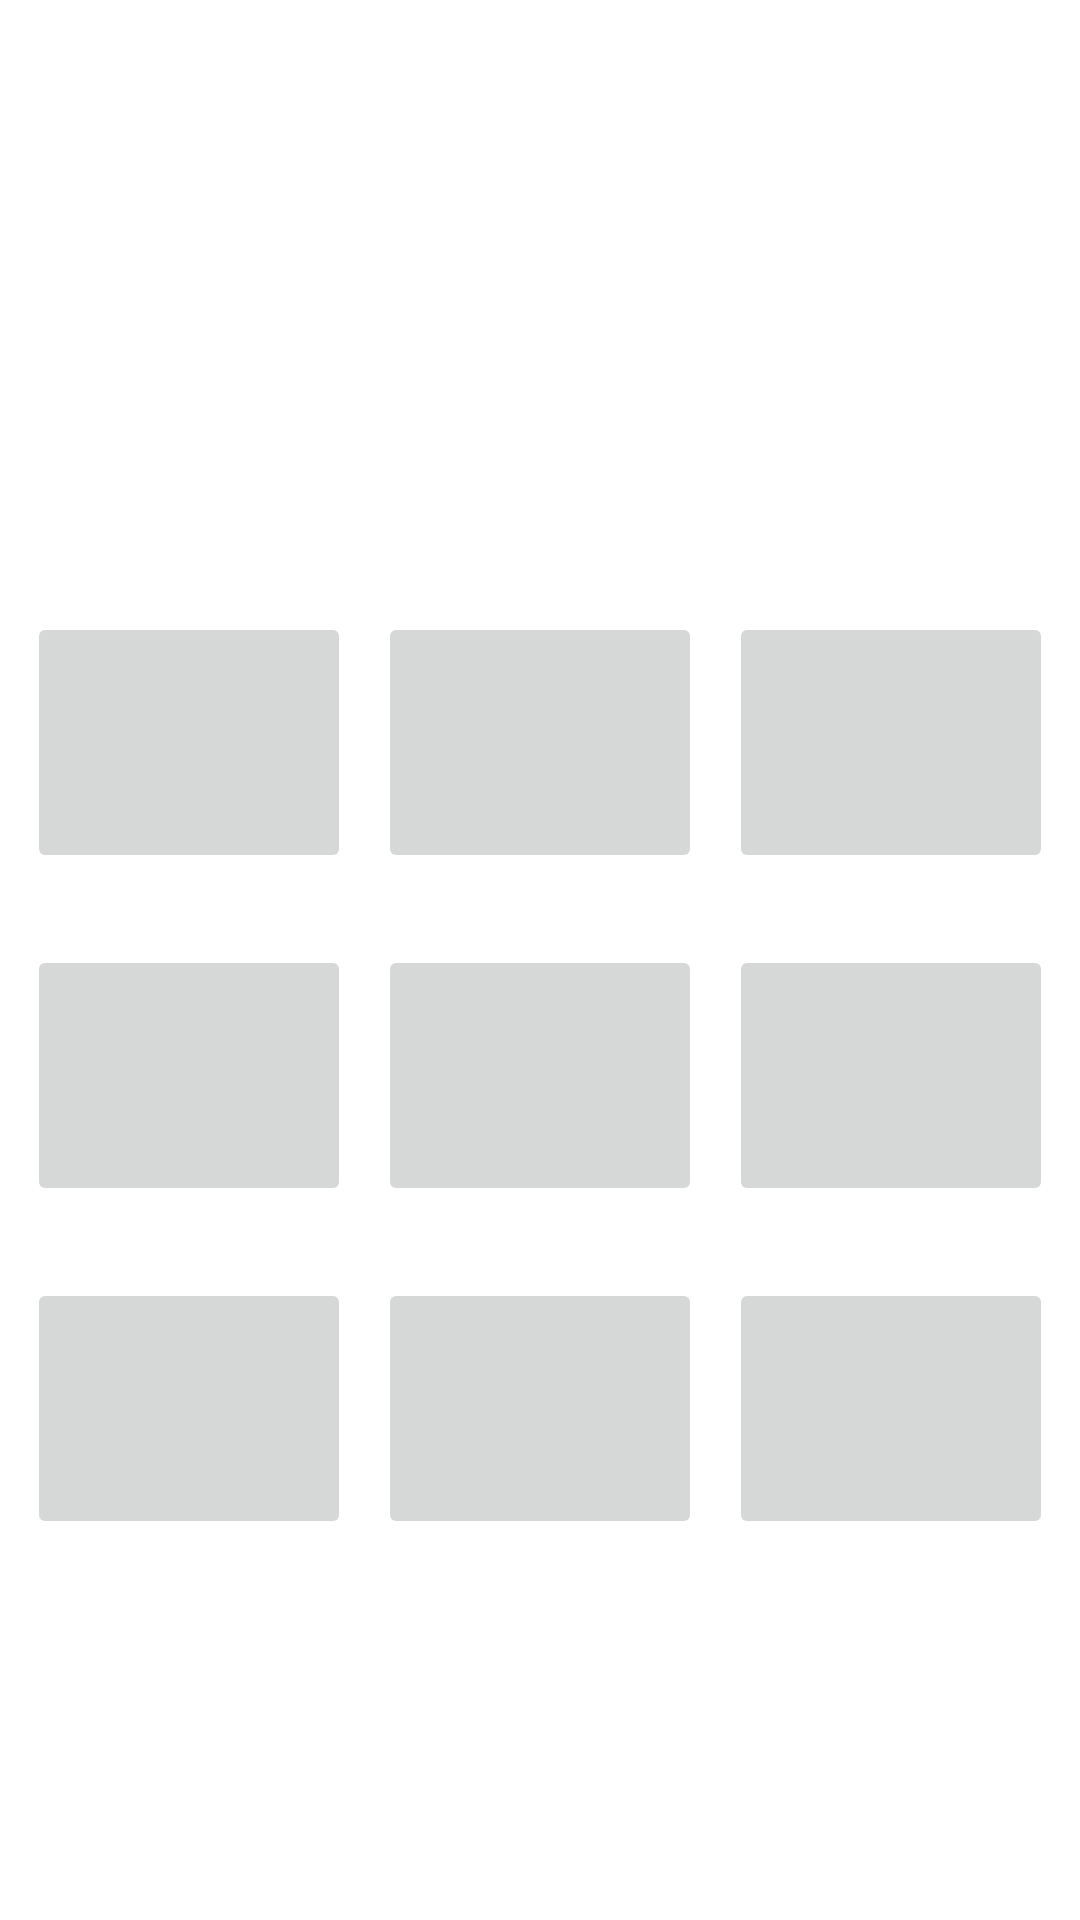

Reconstruct the res/layout file that produces this screen, plus the resources it refers to.
<!-- AndroidManifest.xml: application theme Theme.JogoDaVelha -->
<!-- res/layout/activity_segunda.xml -->
<?xml version="1.0" encoding="utf-8"?>
<androidx.constraintlayout.widget.ConstraintLayout xmlns:android="http://schemas.android.com/apk/res/android"
    xmlns:app="http://schemas.android.com/apk/res-auto"
    xmlns:tools="http://schemas.android.com/tools"
    android:layout_width="match_parent"
    android:layout_height="match_parent"
    tools:context=".SegundaActivity">

    <Button
        android:id="@+id/botton9"
        android:layout_width="108dp"
        android:layout_height="87dp"
        android:layout_marginTop="24dp"
        android:enabled="false"
        app:layout_constraintEnd_toEndOf="parent"
        app:layout_constraintHorizontal_bias="0.5"
        app:layout_constraintStart_toEndOf="@+id/botton8"
        app:layout_constraintTop_toBottomOf="@+id/botton6" />

    <Button
        android:id="@+id/botton8"
        android:layout_width="108dp"
        android:layout_height="87dp"
        android:layout_marginTop="24dp"
        android:enabled="false"
        app:layout_constraintEnd_toStartOf="@+id/botton9"
        app:layout_constraintHorizontal_bias="0.5"
        app:layout_constraintStart_toEndOf="@+id/botton7"
        app:layout_constraintTop_toBottomOf="@+id/botton5" />

    <Button
        android:id="@+id/botton7"
        android:layout_width="108dp"
        android:layout_height="87dp"
        android:layout_marginTop="24dp"
        android:enabled="false"
        app:layout_constraintEnd_toStartOf="@+id/botton8"
        app:layout_constraintHorizontal_bias="0.5"
        app:layout_constraintStart_toStartOf="parent"
        app:layout_constraintTop_toBottomOf="@+id/botton4" />

    <Button
        android:id="@+id/botton6"
        android:layout_width="108dp"
        android:layout_height="87dp"
        android:layout_marginTop="24dp"
        android:enabled="false"
        app:layout_constraintEnd_toEndOf="parent"
        app:layout_constraintHorizontal_bias="0.5"
        app:layout_constraintStart_toEndOf="@+id/botton5"
        app:layout_constraintTop_toBottomOf="@+id/botton3" />

    <Button
        android:id="@+id/botton5"
        android:layout_width="108dp"
        android:layout_height="87dp"
        android:layout_marginTop="24dp"
        android:enabled="false"
        app:layout_constraintEnd_toStartOf="@+id/botton6"
        app:layout_constraintHorizontal_bias="0.5"
        app:layout_constraintStart_toEndOf="@+id/botton4"
        app:layout_constraintTop_toBottomOf="@+id/botton2" />

    <Button
        android:id="@+id/botton4"
        android:layout_width="108dp"
        android:layout_height="87dp"
        android:layout_marginTop="24dp"
        android:enabled="false"
        app:layout_constraintEnd_toStartOf="@+id/botton5"
        app:layout_constraintHorizontal_bias="0.5"
        app:layout_constraintStart_toStartOf="parent"
        app:layout_constraintTop_toBottomOf="@+id/botton1" />

    <Button
        android:id="@+id/botton3"
        android:layout_width="108dp"
        android:layout_height="87dp"
        android:layout_marginTop="204dp"
        android:enabled="false"
        app:layout_constraintEnd_toEndOf="parent"
        app:layout_constraintHorizontal_bias="0.5"
        app:layout_constraintStart_toEndOf="@+id/botton2"
        app:layout_constraintTop_toTopOf="parent" />

    <Button
        android:id="@+id/botton2"
        android:layout_width="108dp"
        android:layout_height="87dp"
        android:layout_marginTop="204dp"
        android:enabled="false"
        app:layout_constraintEnd_toStartOf="@+id/botton3"
        app:layout_constraintHorizontal_bias="0.5"
        app:layout_constraintStart_toEndOf="@+id/botton1"
        app:layout_constraintTop_toTopOf="parent" />

    <Button
        android:id="@+id/botton1"
        android:layout_width="108dp"
        android:layout_height="87dp"
        android:layout_marginTop="204dp"
        android:enabled="false"
        app:layout_constraintEnd_toStartOf="@+id/botton2"
        app:layout_constraintHorizontal_bias="0.5"
        app:layout_constraintStart_toStartOf="parent"
        app:layout_constraintTop_toTopOf="parent" />

</androidx.constraintlayout.widget.ConstraintLayout>
<!-- resources referenced by this layout -->
<resources>
  <style name="Theme.JogoDaVelha" parent="Theme.MaterialComponents.DayNight.DarkActionBar">
          
          <item name="colorPrimary">@color/rose</item>
          <item name="colorPrimaryVariant">@color/purple_700</item>
          <item name="colorOnPrimary">@color/white</item>
          
          <item name="colorSecondary">@color/teal_200</item>
          <item name="colorSecondaryVariant">@color/teal_700</item>
          <item name="colorOnSecondary">@color/black</item>
          
          <item name="android:statusBarColor" tools:targetApi="l">?attr/colorPrimaryVariant</item>
          
      </style>
  <color name="rose">#A08586</color>
  <color name="purple_700">#FF3700B3</color>
  <color name="white">#FFFFFFFF</color>
  <color name="teal_200">#FF03DAC5</color>
  <color name="teal_700">#FF018786</color>
  <color name="black">#FF000000</color>
</resources>
